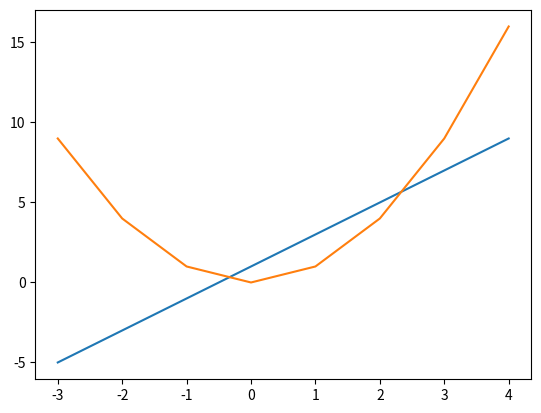

Source code (Python):
def f(x):
    return 2*x+1

    
    for x in range(-3, 5):
        print("f({x})={y} \t g({x})={z}".format(x=x, y=f(x), z=g(x)))
def g(x):
    return x*x
import matplotlib
matplotlib.use("Agg")
from matplotlib import pyplot
f_output = []
g_output = []
x_list = list(range(-3, 5))
for x in x_list:
  f_output.append(f(x))
  g_output.append(g(x))
  print(x_list)
  print(f_output)
  print(g_output)
  
pyplot.plot(x_list, f_output, x_list, g_output)
pyplot.savefig('myplot.png')
pyplot.close() # start a new plot
